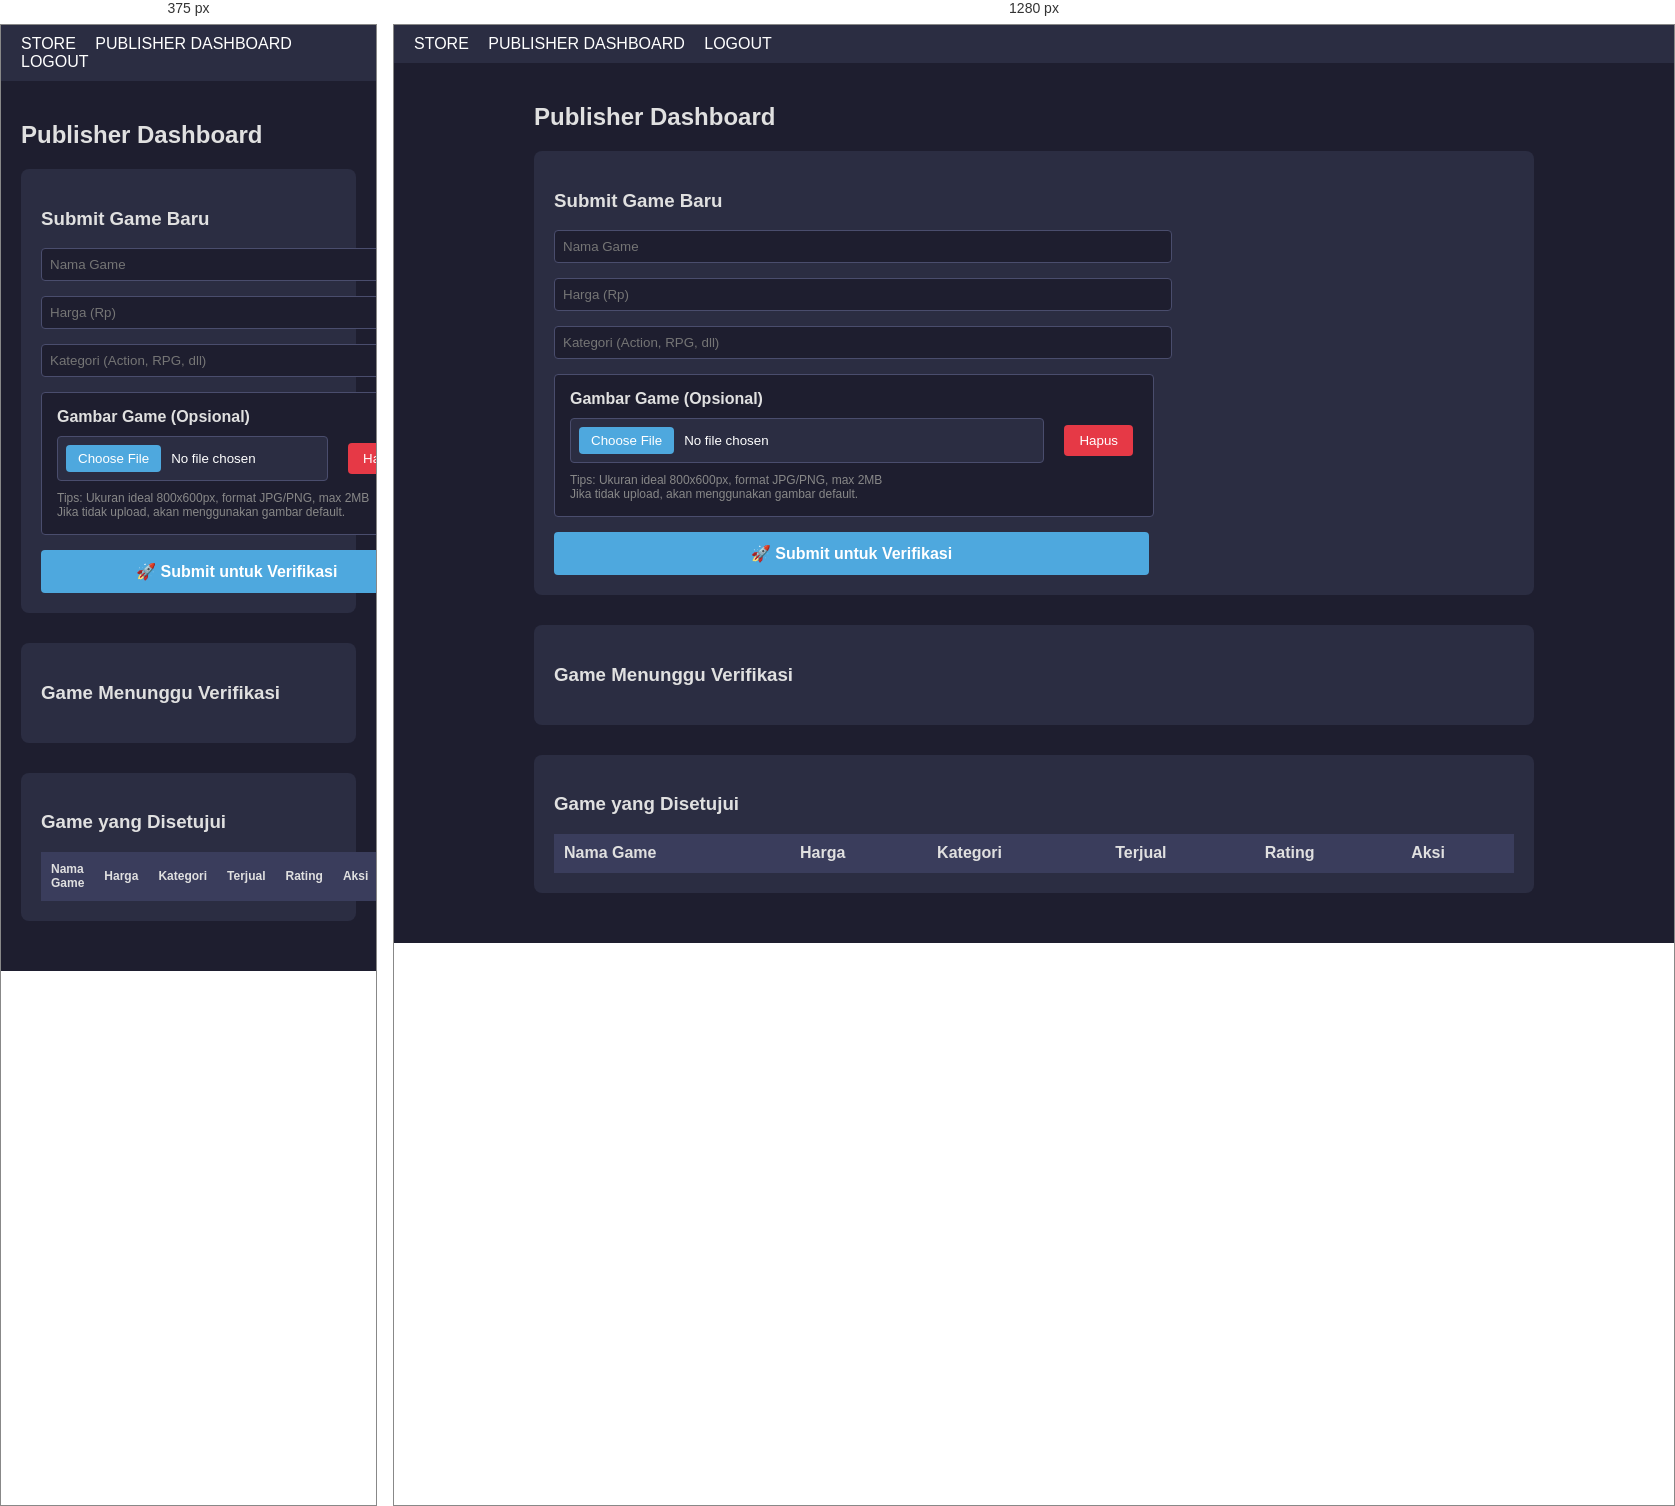
Rendered at 375 px and 1280 px, left to right.

<!-- file: publisher.html -->
<!DOCTYPE html>
<html lang="en">
<head>
<meta charset="UTF-8">
<title>Publisher Dashboard</title>
<style>
input[type="file"] {
  cursor: pointer;
}

input[type="file"]::file-selector-button {
  background: #4ea8de;
  color: white;
  border: none;
  padding: 6px 12px;
  border-radius: 4px;
  cursor: pointer;
  margin-right: 10px;
}

input[type="file"]::file-selector-button:hover {
  background: #3d8abd;
}

/* Responsive Table */
@media (max-width: 768px) {
  table {
    font-size: 12px;
  }
  
  th, td {
    padding: 6px;
  }
}
body{background:#1e1e2f; color:#e0e0e0; font-family:Arial; margin:0;}
.nav{background:#2b2d42; padding:10px 20px;}
.nav a{color:white; margin-right:15px; text-decoration:none;}
.wrapper{max-width:1000px; margin:auto; padding:20px;}
.section{margin-bottom:30px; background:#2b2d42; padding:20px; border-radius:8px;}
.card{background:#3a3d5c; padding:15px; margin-bottom:10px; border-radius:4px;}
button{padding:8px 15px; border:none; cursor:pointer; background:#4ea8de; color:white; border-radius:4px; margin-right:5px;}
input, select{padding:8px; margin-right:10px; background:#1e1e2f; border:1px solid #4a4d6d; color:white; border-radius:4px;}
table{width:100%; border-collapse:collapse; margin-top:10px;}
th, td{padding:10px; text-align:left; border-bottom:1px solid #3a3d5c;}
th{background:#3a3d5c;}
.status-pending{color:#f1c40f;}
.status-approved{color:#2ecc71;}
</style>
</head>
<body>

<div class="nav">
  <a href="index.html">STORE</a>
  <a href="publisher.html">PUBLISHER DASHBOARD</a>
  <a onclick="logout()" style="cursor:pointer;">LOGOUT</a>
</div>

<div class="wrapper">
  <h2>Publisher Dashboard</h2>
  <p id="studioInfo"></p>

  <!-- Submit Game Baru -->
<div class="section">
  <h3>Submit Game Baru</h3>
  
  <div style="display:grid; gap:15px; max-width:600px;">
    <input type="text" id="gameName" placeholder="Nama Game" style="width:100%;">
    
    <input type="number" id="gamePrice" placeholder="Harga (Rp)" style="width:100%;">
    
    <input type="text" id="gameCategory" placeholder="Kategori (Action, RPG, dll)" style="width:100%;">
    
    <!-- Upload Gambar -->
    <div style="background:#1e1e2f; padding:15px; border-radius:4px; border:1px solid #4a4d6d;">
      <label style="display:block; margin-bottom:10px; font-weight:bold;">Gambar Game (Opsional)</label>
      
      <div style="display:flex; gap:10px; align-items:center;">
        <input type="file" id="gameImage" accept="image/*" onchange="previewImage()" 
               style="flex:1; background:#2b2d42; padding:8px; border:1px solid #4a4d6d; border-radius:4px; color:white;">
        
        <button onclick="clearImage()" style="background:#e63946;">Hapus</button>
      </div>
      
      <!-- Preview Gambar -->
      <div id="imagePreview" style="margin-top:15px; display:none;">
        <p style="margin:0 0 10px 0; font-size:13px; color:#aaa;">Preview:</p>
        <img id="previewImg" style="max-width:200px; max-height:150px; border-radius:4px; border:2px solid #4ea8de;">
      </div>
      
      <p style="margin:10px 0 0 0; font-size:12px; color:#888;">
        Tips: Ukuran ideal 800x600px, format JPG/PNG, max 2MB<br>
        Jika tidak upload, akan menggunakan gambar default.
      </p>
    </div>
    
    <button onclick="submitGame()" style="padding:12px; font-size:16px; font-weight:bold;">
      🚀 Submit untuk Verifikasi
    </button>
  </div>
</div>

  <!-- Game Menunggu Verifikasi -->
  <div class="section">
    <h3>Game Menunggu Verifikasi</h3>
    <div id="pendingList"></div>
  </div>

  <!-- Game yang Disetujui -->
<div class="section">
  <h3>Game yang Disetujui</h3>
  <table>
    <thead>
      <tr>
        <th>Nama Game</th>
        <th>Harga</th>
        <th>Kategori</th>
        <th>Terjual</th>
        <th>Rating</th>
        <th>Aksi</th>
      </tr>
    </thead>
    <tbody id="approvedList"></tbody>
  </table>
</div>

<script src="user.js"></script>
<script src="publisher.js"></script>
</body>
</html>